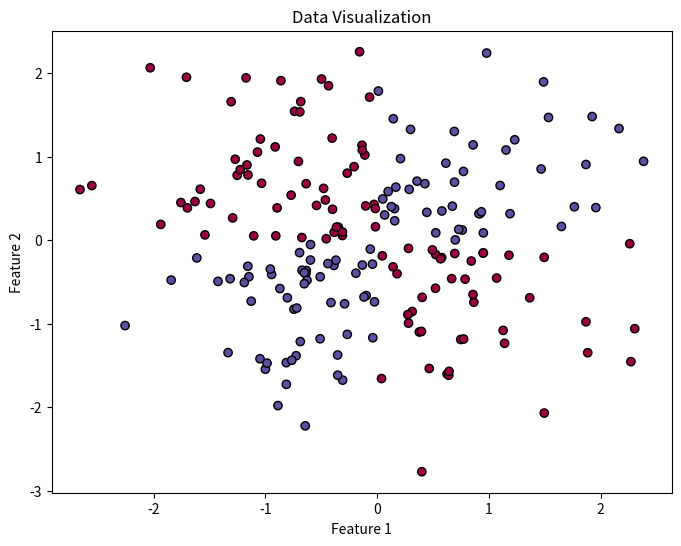
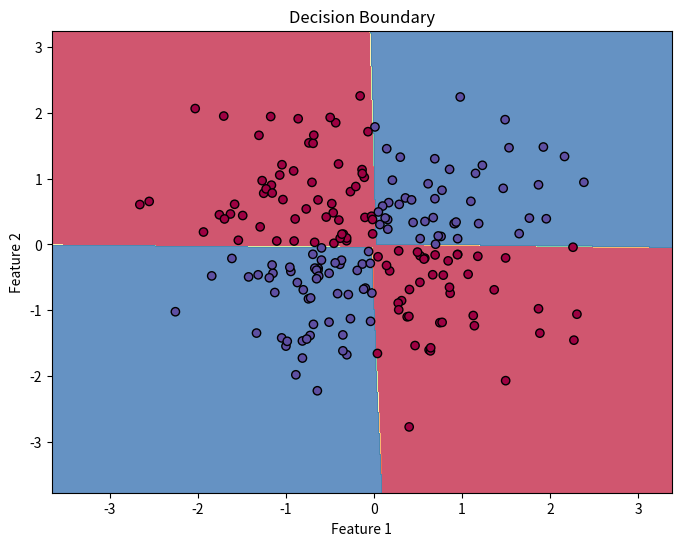

Python code for these plots, in order:
import numpy as np
import matplotlib.pyplot as plt

# Function to generate synthetic data
def generate_data(n_samples=200):
    np.random.seed(0)
    X = np.random.randn(n_samples, 2)
    Y = (X[:, 0] * X[:, 1] > 0).astype(int).reshape(-1, 1)
    return X, Y

# Activation functions and their derivatives
def sigmoid(z):
    return 1 / (1 + np.exp(-z))

def sigmoid_derivative(a):
    return a * (1 - a)

def relu(z):
    return np.maximum(0, z)

def relu_derivative(a):
    return (a > 0).astype(float)

# Function to initialize parameters
def initialize_parameters(n_x, n_h, n_y):
    np.random.seed(1)
    W1 = np.random.randn(n_x, n_h) * 0.01
    b1 = np.zeros((1, n_h))
    W2 = np.random.randn(n_h, n_y) * 0.01
    b2 = np.zeros((1, n_y))
    return W1, b1, W2, b2

# Forward propagation function
def forward_propagation(X, W1, b1, W2, b2):
    Z1 = np.dot(X, W1) + b1
    A1 = relu(Z1)
    Z2 = np.dot(A1, W2) + b2
    A2 = sigmoid(Z2)
    cache = (Z1, A1, W1, b1, Z2, A2, W2, b2)
    return A2, cache

# Cost computation function
def compute_cost(A2, Y):
    m = Y.shape[0]
    cost = - (1/m) * np.sum(Y * np.log(A2 + 1e-8) + (1 - Y) * np.log(1 - A2 + 1e-8))
    return cost

# Backward propagation function
def backward_propagation(X, Y, cache):
    Z1, A1, W1, b1, Z2, A2, W2, b2 = cache
    m = X.shape[0]

    dZ2 = A2 - Y
    dW2 = (1/m) * np.dot(A1.T, dZ2)
    db2 = (1/m) * np.sum(dZ2, axis=0, keepdims=True)

    dA1 = np.dot(dZ2, W2.T)
    dZ1 = dA1 * relu_derivative(A1)
    dW1 = (1/m) * np.dot(X.T, dZ1)
    db1 = (1/m) * np.sum(dZ1, axis=0)

    grads = (dW1, db1, dW2, db2)
    return grads

# Parameter update function
def update_parameters(W1, b1, W2, b2, grads, learning_rate):
    dW1, db1, dW2, db2 = grads
    W1 -= learning_rate * dW1
    b1 -= learning_rate * db1
    W2 -= learning_rate * dW2
    b2 -= learning_rate * db2
    return W1, b1, W2, b2

# Model training function
def model(X, Y, n_h, num_iterations=10000, learning_rate=1.2, print_cost=False):
    n_x = X.shape[1]
    n_y = Y.shape[1]
    W1, b1, W2, b2 = initialize_parameters(n_x, n_h, n_y)

    for i in range(num_iterations):
        A2, cache = forward_propagation(X, W1, b1, W2, b2)
        cost = compute_cost(A2, Y)
        grads = backward_propagation(X, Y, cache)
        W1, b1, W2, b2 = update_parameters(W1, b1, W2, b2, grads, learning_rate)

        if print_cost and i % 1000 == 0:
            print(f"Cost after iteration {i}: {cost}")

    parameters = (W1, b1, W2, b2)
    return parameters

# Prediction function
def predict(X, parameters):
    W1, b1, W2, b2 = parameters
    A2, _ = forward_propagation(X, W1, b1, W2, b2)
    predictions = (A2 > 0.5).astype(int)
    return predictions

# Function to plot the data
def plot_data(X, Y):
    plt.figure(figsize=(8, 6))
    plt.scatter(X[:, 0], X[:, 1], c=Y.ravel(), cmap=plt.cm.Spectral, edgecolors='k')
    plt.title("Data Visualization")
    plt.xlabel("Feature 1")
    plt.ylabel("Feature 2")
    plt.show()

# Function to plot the decision boundary
def plot_decision_boundary(model_func, X, Y):
    x_min, x_max = X[:, 0].min() - 1, X[:, 0].max() + 1
    y_min, y_max = X[:,1].min() -1, X[:,1].max() +1
    h = 0.01
    xx, yy = np.meshgrid(np.arange(x_min,x_max,h), np.arange(y_min,y_max,h))
    grid = np.c_[xx.ravel(), yy.ravel()]
    Z = model_func(grid)
    Z = Z.reshape(xx.shape)
    plt.figure(figsize=(8,6))
    plt.contourf(xx, yy, Z, cmap=plt.cm.Spectral, alpha=0.8)
    plt.scatter(X[:,0], X[:,1], c=Y.ravel(), cmap=plt.cm.Spectral, edgecolors='k')
    plt.title("Decision Boundary")
    plt.xlabel("Feature 1")
    plt.ylabel("Feature 2")
    plt.show()

# Main execution
if __name__ == "__main__":
    X, Y = generate_data()
    plot_data(X, Y)  # Plot the data before training

    parameters = model(X, Y, n_h=4, num_iterations=10000, learning_rate=1.2, print_cost=True)
    predictions = predict(X, parameters)
    accuracy = np.mean(predictions == Y) * 100
    print(f'Accuracy: {accuracy}%')

    # Plot the decision boundary after training
    plot_decision_boundary(lambda x: predict(x, parameters), X, Y)
